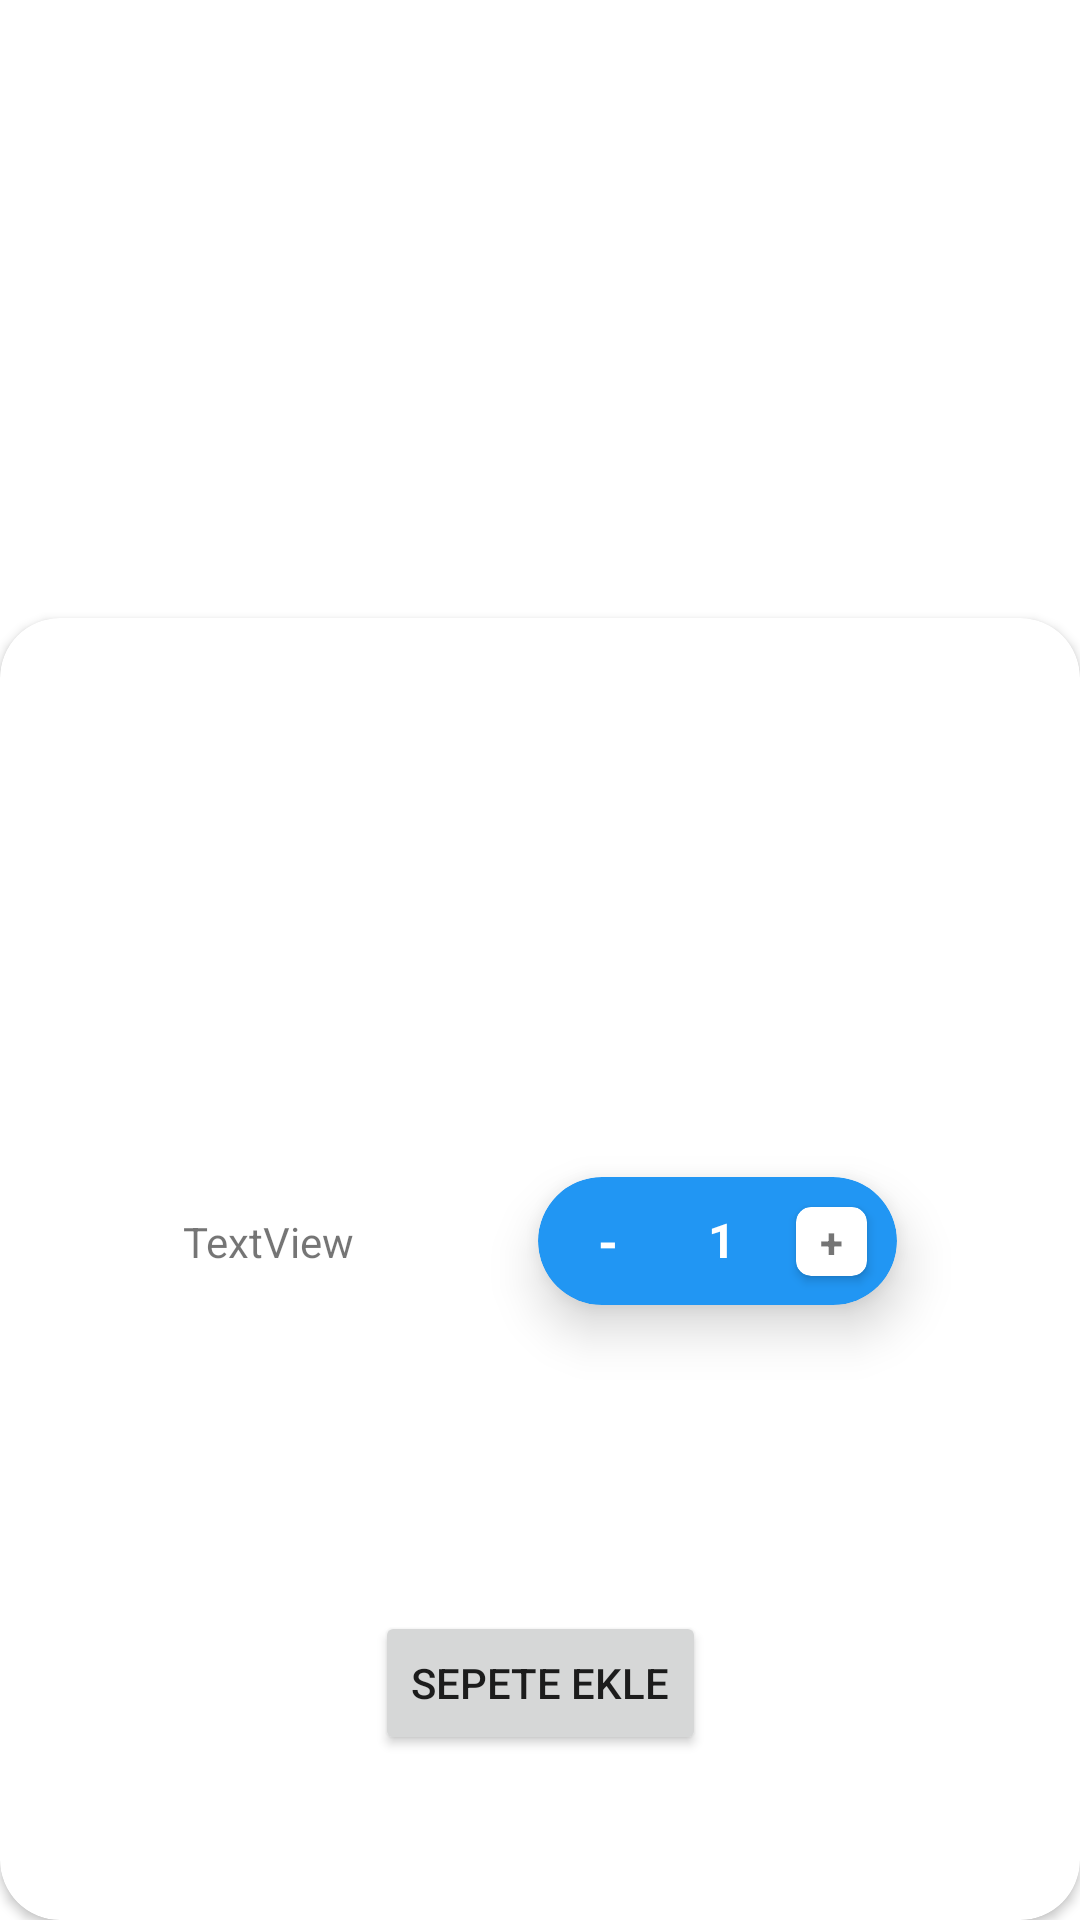

Reconstruct the res/layout file that produces this screen, plus the resources it refers to.
<!-- AndroidManifest.xml: application theme Theme.YemekSiparis -->
<!-- res/layout/fragment_yemek_detay.xml -->
<?xml version="1.0" encoding="utf-8"?>
<layout xmlns:app="http://schemas.android.com/apk/res-auto"
    xmlns:tools="http://schemas.android.com/tools"
    xmlns:android="http://schemas.android.com/apk/res/android">

    <data>
     <variable
         name="yemekDetayToolBarTitle"
         type="String" />
        <variable
            name="yemek"
            type="com.example.yemeksiparis.entity.Yemek" />


    </data>


    <androidx.constraintlayout.widget.ConstraintLayout
        android:layout_width="match_parent"
        android:layout_height="match_parent"
        tools:context=".fragment.YemekDetayFragment">

        <androidx.appcompat.widget.Toolbar
            android:id="@+id/toolbar2"
            android:layout_width="0dp"
            android:layout_height="wrap_content"
            android:background="?attr/colorPrimary"
            android:minHeight="?attr/actionBarSize"
            android:theme="?attr/actionBarTheme"
            app:layout_constraintEnd_toEndOf="parent"
            app:layout_constraintStart_toStartOf="parent"
            app:layout_constraintTop_toTopOf="parent"

            app:title="@{yemekDetayToolBarTitle}" />

        <androidx.cardview.widget.CardView
            android:layout_width="match_parent"
            android:layout_height="0dp"
            android:layout_marginTop="150dp"
            app:cardCornerRadius="20dp"
            app:cardPreventCornerOverlap="true"
            app:layout_constraintBottom_toBottomOf="parent"
            app:layout_constraintTop_toBottomOf="@+id/toolbar2">

            <androidx.constraintlayout.widget.ConstraintLayout
                android:layout_width="match_parent"
                android:layout_height="match_parent">

                <androidx.cardview.widget.CardView
                    android:id="@+id/cardView"
                    android:layout_width="wrap_content"
                    android:layout_height="wrap_content"
                    android:layout_marginBottom="205dp"
                    app:cardBackgroundColor="#2196F3"
                    app:cardCornerRadius="35dp"
                    app:cardElevation="10dp"

                    app:layout_constraintBottom_toBottomOf="parent"
                    app:layout_constraintEnd_toEndOf="parent"
                    app:layout_constraintHorizontal_bias="0.5"
                    app:layout_constraintHorizontal_chainStyle="spread"
                    app:layout_constraintStart_toEndOf="@+id/textView5">

                    <androidx.constraintlayout.widget.ConstraintLayout
                        android:layout_width="match_parent"
                        android:layout_height="match_parent">

                        <TextView
                            android:id="@+id/textView2"
                            android:layout_width="wrap_content"
                            android:layout_height="wrap_content"
                            android:layout_marginStart="20dp"
                            android:layout_marginTop="10dp"
                            android:layout_marginEnd="20dp"
                            android:layout_marginBottom="10dp"

                            android:text="-"
                            android:textColor="@color/white"
                            android:textSize="17sp"
                            android:textStyle="bold"
                            app:layout_constraintBottom_toBottomOf="parent"
                            app:layout_constraintEnd_toStartOf="@+id/textView3"
                            app:layout_constraintHorizontal_bias="0.5"
                            app:layout_constraintStart_toStartOf="parent"
                            app:layout_constraintTop_toTopOf="parent" />

                        <TextView
                            android:id="@+id/textView3"
                            android:layout_width="wrap_content"
                            android:layout_height="wrap_content"
                            android:layout_marginStart="10dp"
                            android:layout_marginTop="10dp"
                            android:layout_marginEnd="10dp"
                            android:text="1"
                            android:textColor="@color/white"
                            android:textSize="16sp"
                            android:textStyle="bold"
                            app:layout_constraintEnd_toStartOf="@+id/cardView2"
                            app:layout_constraintStart_toEndOf="@+id/textView2"
                            app:layout_constraintTop_toTopOf="parent" />

                        <androidx.cardview.widget.CardView
                            android:id="@+id/cardView2"
                            android:layout_width="match_parent"
                            android:layout_height="wrap_content"
                            android:layout_marginStart="10dp"
                            android:layout_marginEnd="10dp"
                            app:cardCornerRadius="5dp"

                            app:layout_constraintBottom_toBottomOf="parent"
                            app:layout_constraintEnd_toEndOf="parent"
                            app:layout_constraintStart_toEndOf="@id/textView3"
                            app:layout_constraintTop_toTopOf="parent">

                            <androidx.constraintlayout.widget.ConstraintLayout
                                android:layout_width="match_parent"
                                android:layout_height="match_parent">

                                <TextView
                                    android:id="@+id/textView4"
                                    android:layout_width="wrap_content"
                                    android:layout_height="wrap_content"
                                    android:layout_marginStart="8dp"
                                    android:layout_marginTop="2dp"
                                    android:layout_marginEnd="8dp"
                                    android:layout_marginBottom="2dp"
                                    android:text="+"
                                    android:textStyle="bold"
                                    app:layout_constraintBottom_toBottomOf="parent"
                                    app:layout_constraintEnd_toEndOf="parent"
                                    app:layout_constraintStart_toStartOf="parent"
                                    app:layout_constraintTop_toTopOf="parent" />
                            </androidx.constraintlayout.widget.ConstraintLayout>
                        </androidx.cardview.widget.CardView>

                    </androidx.constraintlayout.widget.ConstraintLayout>
                </androidx.cardview.widget.CardView>

                <TextView
                    android:id="@+id/textView"
                    android:layout_width="wrap_content"
                    android:layout_height="wrap_content"
                    android:fontFamily="@font/acme"
                    android:text="@{yemek.yemek_adi}"
                    android:textSize="20sp"
                    android:textStyle="bold"
                    app:layout_constraintBottom_toTopOf="@+id/cardView"
                    app:layout_constraintEnd_toEndOf="@+id/imageView2"
                    app:layout_constraintStart_toStartOf="@+id/imageView2"
                    app:layout_constraintTop_toBottomOf="@+id/imageView2"
                    tools:text="Yemek Adı" />

                <TextView
                    android:id="@+id/textView5"
                    android:layout_width="wrap_content"
                    android:layout_height="wrap_content"
                    android:text="TextView"
                    app:layout_constraintBottom_toBottomOf="@+id/cardView"
                    app:layout_constraintEnd_toStartOf="@+id/cardView"
                    app:layout_constraintHorizontal_bias="0.5"
                    app:layout_constraintStart_toStartOf="parent"
                    app:layout_constraintTop_toTopOf="@+id/cardView" />

                <ImageView
                    android:id="@+id/imageView2"
                    android:layout_width="wrap_content"
                    android:layout_height="wrap_content"
                    app:layout_constraintBottom_toTopOf="@+id/textView"
                    app:layout_constraintEnd_toEndOf="parent"
                    app:layout_constraintHorizontal_bias="0.5"
                    app:layout_constraintStart_toStartOf="parent"
                    app:layout_constraintTop_toTopOf="parent"
                    tools:srcCompat="@tools:sample/avatars" />

                <Button
                    android:id="@+id/sepetYemekEkleButton"
                    android:layout_width="wrap_content"
                    android:layout_height="wrap_content"
                    android:layout_marginBottom="55dp"
                    android:text="Sepete Ekle"
                    app:layout_constraintBottom_toBottomOf="parent"
                    app:layout_constraintEnd_toEndOf="parent"
                    app:layout_constraintStart_toStartOf="parent" />

            </androidx.constraintlayout.widget.ConstraintLayout>

        </androidx.cardview.widget.CardView>

    </androidx.constraintlayout.widget.ConstraintLayout>


</layout>
<!-- resources referenced by this layout -->
<resources>
  <color name="white">#FFFFFFFF</color>
  <style name="Theme.YemekSiparis" parent="Theme.MaterialComponents.DayNight.DarkActionBar">
          
          <item name="colorPrimary">@color/main_color</item>
          <item name="colorPrimaryVariant">@color/main_color</item>
          <item name="colorOnPrimary">@color/white</item>
          
          <item name="colorSecondary">@color/teal_200</item>
          <item name="colorSecondaryVariant">@color/teal_700</item>
          <item name="colorOnSecondary">@color/black</item>
          
          <item name="android:statusBarColor" tools:targetApi="l">?attr/colorPrimaryVariant</item>
          
          <item name="windowNoTitle">true</item>
          <item name="windowActionBar">false</item>
      </style>
  <color name="main_color">#C32630</color>
  <color name="teal_200">#FF03DAC5</color>
  <color name="teal_700">#FF018786</color>
  <color name="black">#FF000000</color>
</resources>
